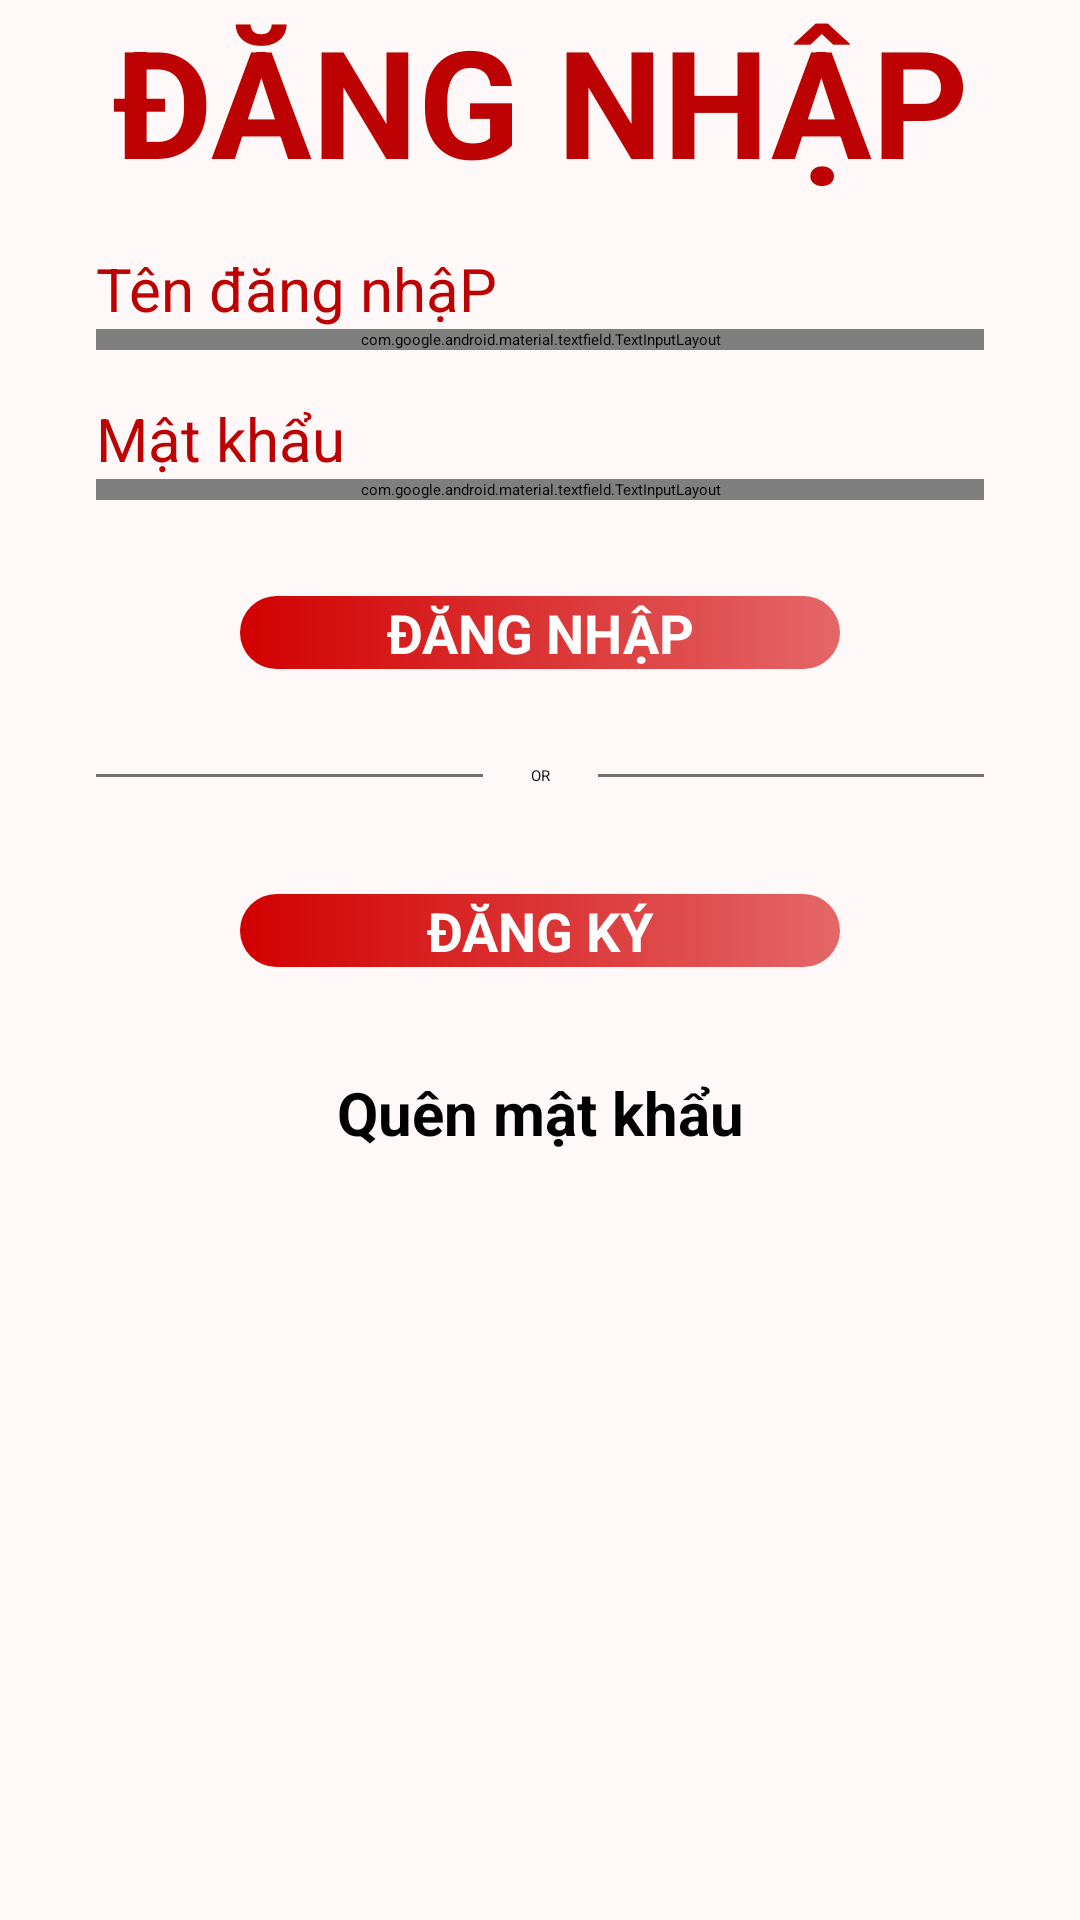

The Android layout XML behind this screen, and the referenced resources:
<!-- AndroidManifest.xml: application theme Theme.Library_Management -->
<!-- res/layout/activity_login.xml -->
<?xml version="1.0" encoding="utf-8"?>
<androidx.constraintlayout.widget.ConstraintLayout xmlns:android="http://schemas.android.com/apk/res/android"
    xmlns:app="http://schemas.android.com/apk/res-auto"
    xmlns:tools="http://schemas.android.com/tools"
    android:layout_width="match_parent"
    android:layout_height="match_parent"
    android:background="#FFF8F8"
    android:orientation="vertical"
    tools:context=".MainActivity" >

    <ScrollView
        android:layout_width="match_parent"
        android:layout_height="match_parent"
        app:layout_constraintBottom_toBottomOf="parent"
        app:layout_constraintEnd_toEndOf="parent"
        app:layout_constraintStart_toStartOf="parent"
        app:layout_constraintTop_toTopOf="parent">

        <LinearLayout
            android:layout_width="match_parent"
            android:layout_height="wrap_content"
            android:orientation="vertical" >

            <ImageView
                android:id="@+id/imageView5"
                android:layout_width="match_parent"
                android:layout_height="wrap_content"
                android:scaleType="fitXY"
                app:srcCompat="@drawable/top_login" />

            <TextView
                android:id="@+id/textView"
                android:layout_width="match_parent"
                android:layout_height="wrap_content"
                android:text="ĐĂNG NHẬP"
                android:textStyle="bold"
                android:layout_gravity="center"
                android:gravity="center"
                android:textSize="50sp"
                android:textAlignment="center"
                android:textColor="#BC0202"
                />

            <LinearLayout
                android:layout_width="match_parent"
                android:layout_height="match_parent"
                android:orientation="vertical"
                android:layout_marginTop="16dp"
                android:layout_marginEnd="32dp"
                android:layout_marginStart="32dp"
                >


                <TextView
                    android:textColor="#BC0202"
                    android:textSize="20sp"
                    android:id="@+id/textView5"
                    android:layout_width="match_parent"
                    android:layout_height="wrap_content"
                    android:text="Tên đăng nhậP" />

                <com.google.android.material.textfield.TextInputLayout
                    android:layout_width="match_parent"
                    android:layout_height="wrap_content"
                    >
                    <com.google.android.material.textfield.TextInputEditText
                        android:id="@+id/edtUserName"
                        android:layout_width="match_parent"
                        android:layout_height="wrap_content"
                        android:inputType="text"
                        android:hint="Nhập tên đăng nhập của bạn"
                        />
                </com.google.android.material.textfield.TextInputLayout>
            </LinearLayout>

            <LinearLayout
                android:layout_width="match_parent"
                android:layout_height="match_parent"
                android:layout_marginStart="32dp"
                android:layout_marginTop="16dp"
                android:layout_marginEnd="32dp"
                android:orientation="vertical">
                <TextView
                    android:id="@+id/textView6"
                    android:layout_width="match_parent"
                    android:layout_height="wrap_content"
                    android:text="Mật khẩu"
                    android:textColor="#BC0202"
                    android:textSize="20sp" />
                <com.google.android.material.textfield.TextInputLayout
                    android:layout_width="match_parent"
                    android:layout_height="wrap_content"
                    app:passwordToggleEnabled="true"
                    >
                    <com.google.android.material.textfield.TextInputEditText
                        android:id="@+id/edtPassword"
                        android:layout_width="match_parent"
                        android:layout_height="wrap_content"
                        android:inputType="textPassword"
                        android:hint="Nhập mật khẩu của bạn"
                        />
                </com.google.android.material.textfield.TextInputLayout>


                
                
                
                
                
                
                
                
                
                
                
                
                
                

                <Button
                    android:id="@+id/btnLogIn"
                    android:layout_width="200dp"
                    android:layout_height="wrap_content"
                    android:text="ĐĂNG NHẬP"
                    app:backgroundTint="@null"
                    android:textColor="#ffffff"
                    style="@android:style/Widget.Button"
                    android:gravity="center"
                    android:background="@drawable/background_btn"
                    android:layout_gravity="center"
                    android:layout_marginTop="32dp"
                    android:textStyle="bold"
                    android:textSize="18sp"
                    />

            </LinearLayout>

            <LinearLayout
                android:layout_width="match_parent"
                android:layout_height="match_parent"
                android:orientation="horizontal"
                android:layout_marginTop="16dp"
                android:layout_marginStart="32dp"
                android:layout_marginEnd="32dp"
                >
                <View
                    android:id="@+id/view"
                    android:layout_width="wrap_content"
                    android:layout_height="1dp"
                    android:background="#707070"
                    android:layout_gravity="center_vertical"
                    android:layout_weight="1"
                    />
                <TextView
                    android:id="@+id/textView9"
                    android:layout_width="wrap_content"
                    android:layout_height="wrap_content"
                    android:layout_margin="16dp"
                    android:text="OR" />

                <View
                    android:id="@+id/view2"
                    android:layout_width="wrap_content"
                    android:layout_height="1dp"
                    android:background="#707070"
                    android:layout_gravity="center_vertical"
                    android:layout_weight="1"
                    />
            </LinearLayout>

            <LinearLayout
                android:layout_width="match_parent"
                android:layout_height="match_parent"
                android:orientation="horizontal">

            </LinearLayout>

            <Button
                android:id="@+id/btnNewAcc"
                style="@android:style/Widget.Button"
                android:layout_width="200dp"
                android:layout_height="wrap_content"
                android:layout_gravity="center"
                app:backgroundTint="@null"
                android:layout_marginTop="20dp"
                android:background="@drawable/background_btn"
                android:gravity="center"
                android:text="ĐĂNG KÝ"
                android:textColor="#ffffff"
                android:textSize="18sp"
                android:textStyle="bold"
                />

            <TextView
                android:id="@+id/txtForgotPassWord"
                android:layout_width="match_parent"
                android:layout_height="wrap_content"
                android:layout_marginTop="35dp"
                android:textAlignment="center"
                android:textColor="@color/black"
                android:textStyle="bold"
                android:gravity="center"
                android:textSize="20dp"
                android:text="Quên mật khẩu" />
        </LinearLayout>
    </ScrollView>

</androidx.constraintlayout.widget.ConstraintLayout>
<!-- resources referenced by this layout -->
<resources>
  <!-- drawable background_btn (drawable) -->
  <?xml version="1.0" encoding="utf-8"?>
  <selector xmlns:android="http://schemas.android.com/apk/res/android">
      <item>
          <shape android:shape="rectangle">
              <gradient android:startColor="#E46768"
                  android:endColor="#D20000" android:angle="180"/>
              <corners android:radius="50dp"/>
  
          </shape>
  
      </item>
  
  </selector>
  <!-- drawable top_login: png bitmap (drawable, 16568 bytes) -->
  <!-- not gathered from this repository: default colours our renderer supplied (Android Studio template values) -->
  <color name="black">#FF000000</color>
</resources>
